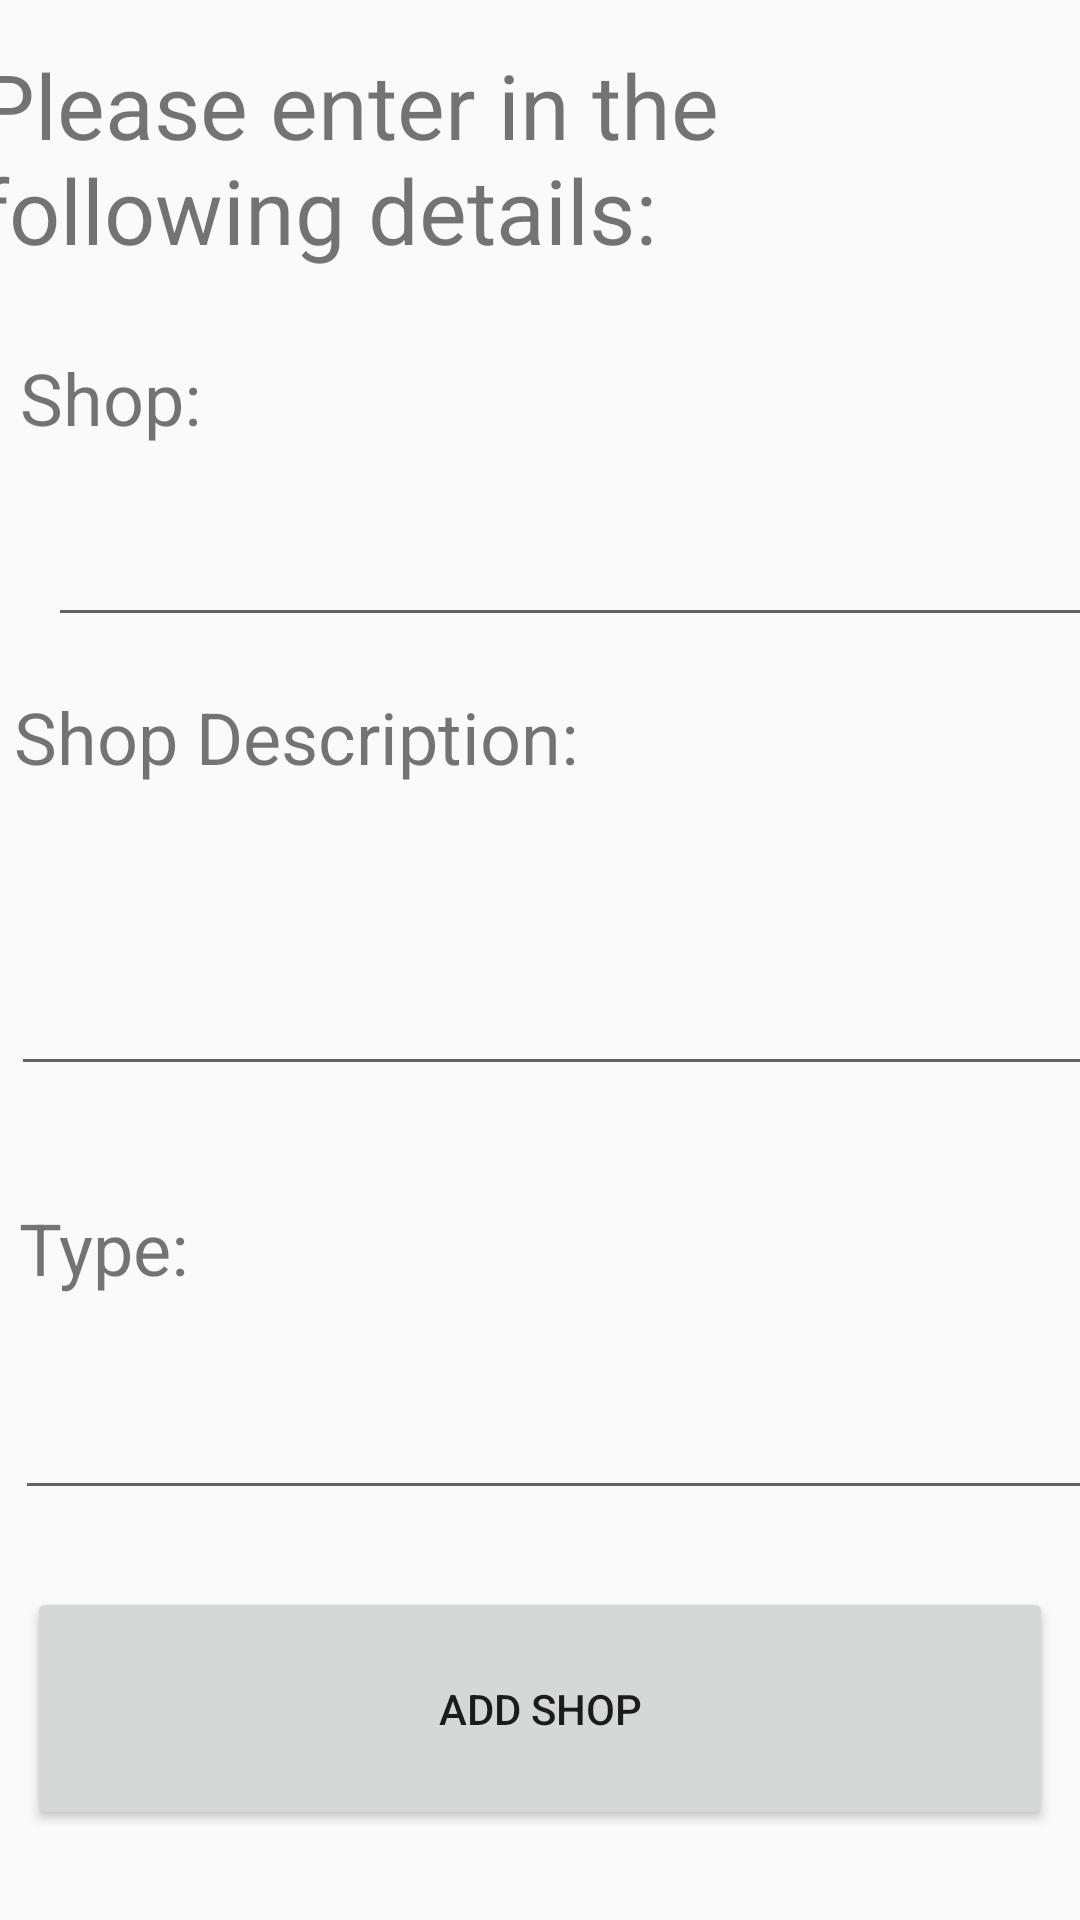

This screen was rendered from an Android layout file. Write that file and the resources it references.
<!-- AndroidManifest.xml: application theme AppTheme -->
<!-- res/layout/createshop.xml -->
<?xml version="1.0" encoding="utf-8"?>
<android.support.constraint.ConstraintLayout
    xmlns:android="http://schemas.android.com/apk/res/android"
    xmlns:app="http://schemas.android.com/apk/res-auto"
    xmlns:tools="http://schemas.android.com/tools"
    android:layout_width="match_parent"
    android:layout_height="match_parent"
    android:background="@drawable/lightbeige">

    <EditText
        android:id="@+id/txtType"
        android:layout_width="366dp"
        android:layout_height="42dp"
        android:layout_marginStart="8dp"
        android:layout_marginTop="180dp"
        android:layout_marginEnd="8dp"
        android:ems="10"
        android:inputType="textPersonName"
        app:layout_constraintEnd_toEndOf="parent"
        app:layout_constraintHorizontal_bias="0.137"
        app:layout_constraintStart_toStartOf="parent"
        app:layout_constraintTop_toBottomOf="@+id/lblDesc" />

    <EditText
        android:id="@+id/txtName"
        android:layout_width="370dp"
        android:layout_height="40dp"
        android:layout_marginStart="16dp"
        android:layout_marginTop="8dp"
        android:layout_marginEnd="8dp"
        android:layout_marginBottom="8dp"
        android:ems="10"
        android:inputType="textPersonName"
        app:layout_constraintBottom_toTopOf="@+id/lblDesc"
        app:layout_constraintEnd_toEndOf="parent"
        app:layout_constraintHorizontal_bias="0.0"
        app:layout_constraintStart_toStartOf="parent"
        app:layout_constraintTop_toBottomOf="@+id/lblName"
        app:layout_constraintVertical_bias="0.405" />

    <TextView
        android:id="@+id/lblType"
        android:layout_width="377dp"
        android:layout_height="43dp"
        android:layout_marginStart="8dp"
        android:layout_marginTop="396dp"
        android:layout_marginEnd="8dp"
        android:layout_marginBottom="8dp"
        android:text="Type:"
        android:textSize="24sp"
        app:layout_constraintBottom_toTopOf="@+id/txtType"
        app:layout_constraintEnd_toEndOf="parent"
        app:layout_constraintHorizontal_bias="0.055"
        app:layout_constraintStart_toStartOf="parent"
        app:layout_constraintTop_toTopOf="parent"
        app:layout_constraintVertical_bias="0.261" />

    <TextView
        android:id="@+id/lblName"
        android:layout_width="375dp"
        android:layout_height="42dp"
        android:layout_marginStart="8dp"
        android:layout_marginTop="32dp"
        android:layout_marginEnd="8dp"
        android:layout_marginBottom="8dp"
        android:text="Shop:"
        android:textSize="24sp"
        app:layout_constraintBottom_toBottomOf="parent"
        app:layout_constraintEnd_toEndOf="parent"
        app:layout_constraintHorizontal_bias="0.044"
        app:layout_constraintStart_toStartOf="parent"
        app:layout_constraintTop_toTopOf="parent"
        app:layout_constraintVertical_bias="0.151" />

    <Button
        android:id="@+id/btnAddShop"
        android:layout_width="342dp"
        android:layout_height="81dp"
        android:layout_marginStart="8dp"
        android:layout_marginTop="8dp"
        android:layout_marginEnd="8dp"
        android:layout_marginBottom="16dp"
        android:onClick="createTheShop"
        android:text="Add Shop"
        app:layout_constraintBottom_toBottomOf="parent"
        app:layout_constraintEnd_toEndOf="parent"
        app:layout_constraintHorizontal_bias="0.566"
        app:layout_constraintStart_toStartOf="parent"
        app:layout_constraintTop_toTopOf="parent"
        app:layout_constraintVertical_bias="0.974" />

    <EditText
        android:id="@+id/txtDesc"
        android:layout_width="371dp"
        android:layout_height="40dp"
        android:layout_marginStart="8dp"
        android:layout_marginTop="8dp"
        android:layout_marginEnd="8dp"
        android:layout_marginBottom="8dp"
        android:ems="10"
        android:inputType="textPersonName"
        app:layout_constraintBottom_toTopOf="@+id/lblType"
        app:layout_constraintEnd_toEndOf="parent"
        app:layout_constraintHorizontal_bias="0.166"
        app:layout_constraintStart_toStartOf="parent"
        app:layout_constraintTop_toBottomOf="@+id/lblDesc"
        app:layout_constraintVertical_bias="0.526" />

    <TextView
        android:id="@+id/lblMessage"
        android:layout_width="374dp"
        android:layout_height="76dp"
        android:layout_marginStart="8dp"
        android:layout_marginTop="8dp"
        android:layout_marginEnd="8dp"
        android:layout_marginBottom="8dp"
        android:text="Please enter in the following details:"
        android:textSize="30sp"
        app:layout_constraintBottom_toBottomOf="parent"
        app:layout_constraintEnd_toEndOf="parent"
        app:layout_constraintHorizontal_bias="0.523"
        app:layout_constraintStart_toStartOf="parent"
        app:layout_constraintTop_toTopOf="parent"
        app:layout_constraintVertical_bias="0.012" />

    <TextView
        android:id="@+id/lblDesc"
        android:layout_width="368dp"
        android:layout_height="52dp"
        android:layout_marginStart="8dp"
        android:layout_marginTop="8dp"
        android:layout_marginEnd="8dp"
        android:layout_marginBottom="8dp"
        android:text="Shop Description:"
        android:textSize="24sp"
        app:layout_constraintBottom_toBottomOf="parent"
        app:layout_constraintEnd_toEndOf="parent"
        app:layout_constraintHorizontal_bias="0.148"
        app:layout_constraintStart_toStartOf="parent"
        app:layout_constraintTop_toTopOf="parent"
        app:layout_constraintVertical_bias="0.387" />
</android.support.constraint.ConstraintLayout>
<!-- resources referenced by this layout -->
<resources>
  <style name="AppTheme" parent="Theme.AppCompat.Light.DarkActionBar">
          
          <item name="colorPrimary">@color/colorPrimary</item>
          <item name="colorPrimaryDark">@color/colorPrimaryDark</item>
          <item name="colorAccent">@color/colorAccent</item>
      </style>
  <color name="colorPrimary">#20BEAD</color>
  <color name="colorPrimaryDark">#00574B</color>
  <color name="colorAccent">#D81B60</color>
</resources>
